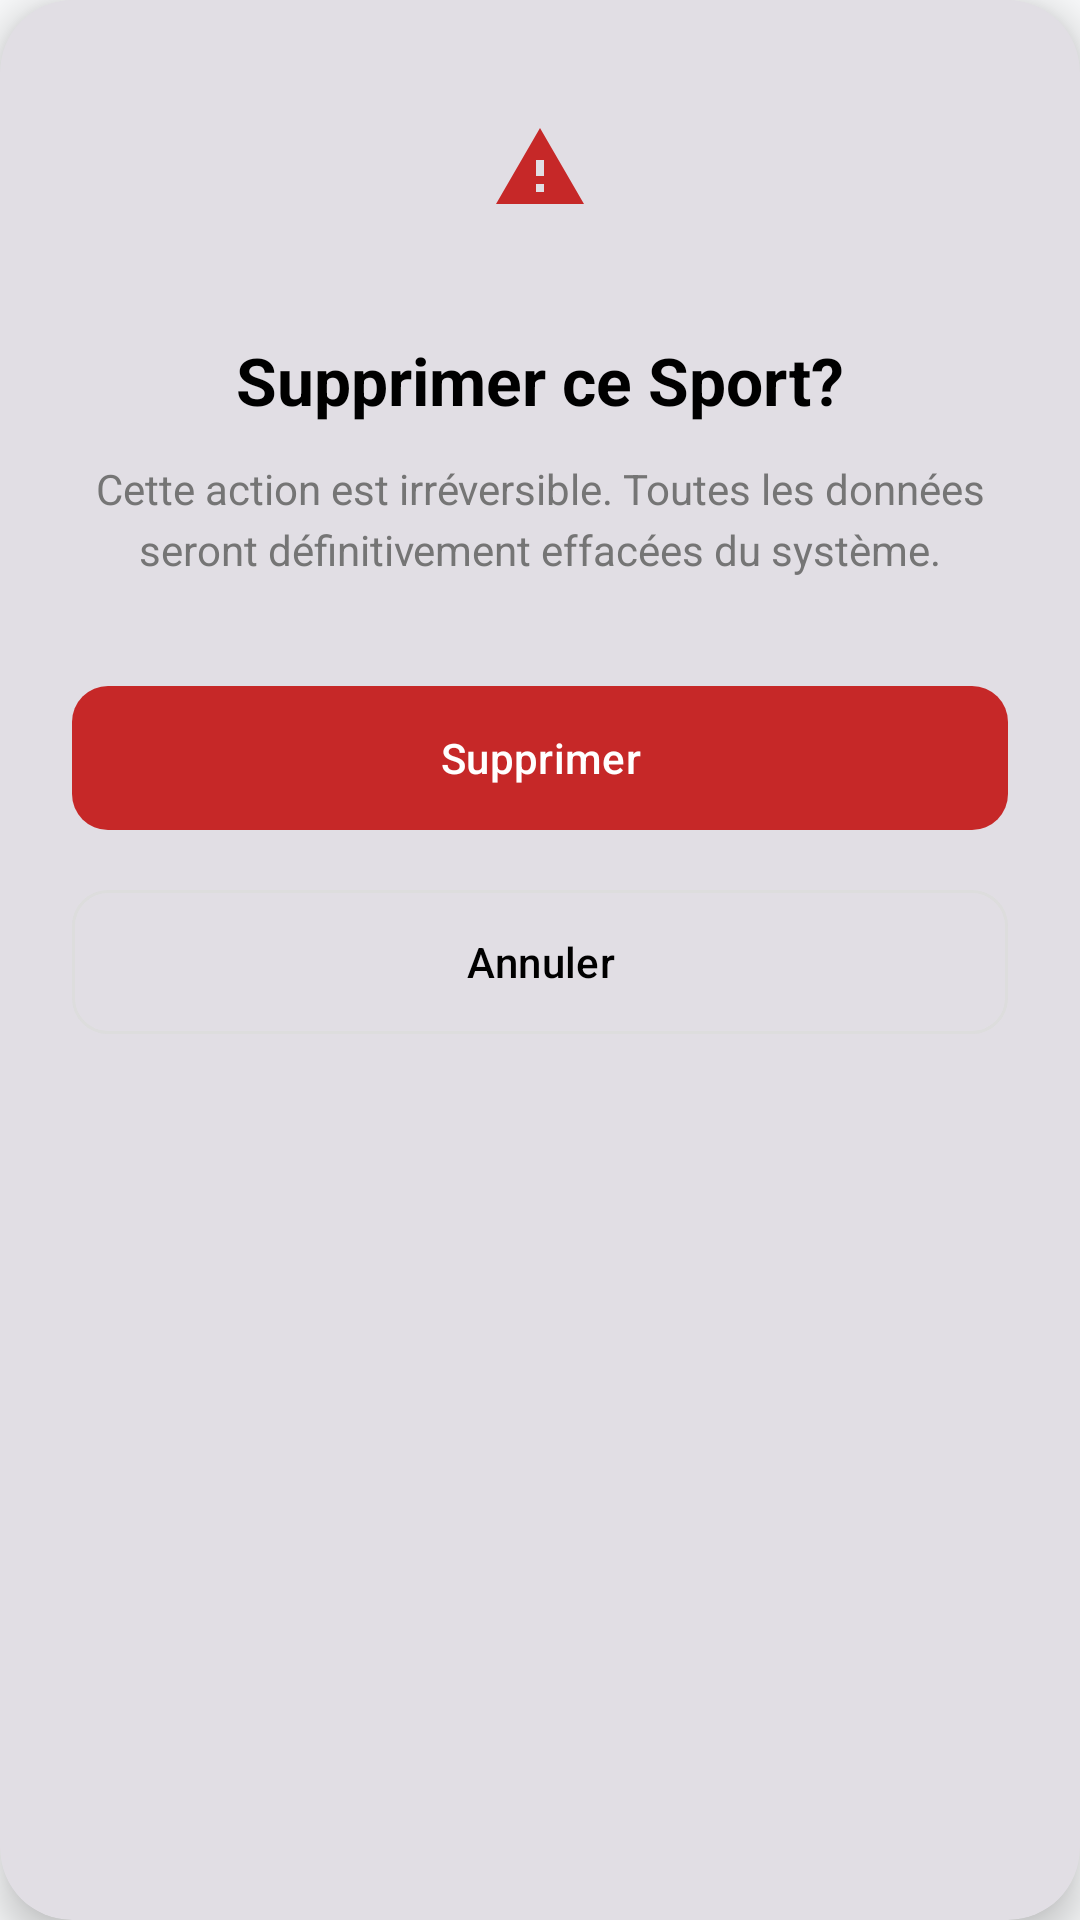

Write the Android layout XML for this screen, with the resource values it uses.
<!-- AndroidManifest.xml: application theme Theme.PlayerManager -->
<!-- res/layout/dialog_delete_confirm.xml -->
<?xml version="1.0" encoding="utf-8"?>
<com.google.android.material.card.MaterialCardView xmlns:android="http://schemas.android.com/apk/res/android"
    xmlns:app="http://schemas.android.com/apk/res-auto"
    android:layout_width="320dp"
    android:layout_height="wrap_content"
    android:layout_gravity="center"
    app:cardCornerRadius="24dp"
    app:cardElevation="8dp"
    app:strokeWidth="0dp">

    <LinearLayout
        android:layout_width="match_parent"
        android:layout_height="wrap_content"
        android:gravity="center_horizontal"
        android:orientation="vertical"
        android:padding="24dp">

        <ImageView
            android:layout_width="64dp"
            android:layout_height="64dp"
            android:layout_marginBottom="24dp"
            android:background="@drawable/bg_icon_circle_red_light"
            android:padding="16dp"
            android:src="@drawable/ic_warning"
            app:tint="@color/error_red" />

        <TextView
            android:layout_width="wrap_content"
            android:layout_height="wrap_content"
            android:layout_marginBottom="12dp"
            android:text="@string/delete_confirm_title"
            android:textColor="@color/black"
            android:textSize="22sp"
            android:textStyle="bold" />

        <TextView
            android:id="@+id/tv_delete_msg"
            android:layout_width="wrap_content"
            android:layout_height="wrap_content"
            android:layout_marginBottom="32dp"
            android:gravity="center"
            android:lineSpacingExtra="4dp"
            android:text="Cette action est irréversible. Toutes les données seront définitivement effacées du système."
            android:textColor="@color/text_secondary"
            android:textSize="14sp" />

        <com.google.android.material.button.MaterialButton
            android:id="@+id/btn_delete_confirm"
            android:layout_width="match_parent"
            android:layout_height="56dp"
            android:layout_marginBottom="12dp"
            android:text="@string/action_delete"
            android:textAllCaps="false"
            android:textColor="@color/white"
            app:backgroundTint="@color/error_red"
            app:cornerRadius="12dp" />

        <com.google.android.material.button.MaterialButton
            android:id="@+id/btn_cancel_confirm"
            android:layout_width="match_parent"
            android:layout_height="56dp"
            android:text="@string/btn_cancel"
            android:textAllCaps="false"
            android:textColor="@color/black"
            app:backgroundTint="@android:color/transparent"
            app:cornerRadius="12dp"
            app:strokeWidth="1dp"
            app:strokeColor="#DDDDDD" />

    </LinearLayout>

</com.google.android.material.card.MaterialCardView>
<!-- resources referenced by this layout -->
<resources>
  <color name="black">#000000</color>
  <color name="error_red">#C62828</color>
  <color name="text_secondary">#757575</color>
  <color name="white">#FFFFFF</color>
  <!-- drawable ic_warning (drawable) -->
  <?xml version="1.0" encoding="utf-8"?>
  <vector xmlns:android="http://schemas.android.com/apk/res/android" android:width="24dp" android:height="24dp" android:viewportWidth="24" android:viewportHeight="24"><path android:fillColor="#000000" android:pathData="M1,21h22L12,2 1,21zM13,18h-2v-2h2v2zM13,14h-2v-4h2v4z"/></vector>
  <string name="action_delete">Supprimer</string>
  <string name="btn_cancel">Annuler</string>
  <string name="delete_confirm_title">Supprimer ce Sport?</string>
  <style name="Theme.PlayerManager" parent="Theme.Material3.DayNight.NoActionBar">
          <item name="colorPrimary">@color/primary_dark</item>
          <item name="colorOnPrimary">@color/white</item>
          <item name="colorSecondary">@color/accent_lime</item>
          <item name="android:windowBackground">@color/background_light</item>
          <item name="android:statusBarColor">@color/white</item>
          <item name="android:windowLightStatusBar">true</item>
      </style>
  <color name="primary_dark">#0A261C</color>
  <color name="accent_lime">#C6EF28</color>
  <color name="background_light">#F8F9FA</color>
</resources>
